4-way image classification set "TrainAI" from GitHub (phuochoa6724-lgtm/Driver-Drowsiness); label vocabulary: down, front, left, right.

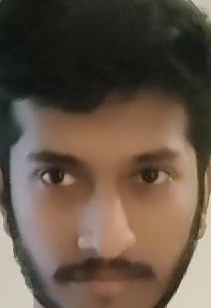
Label: front

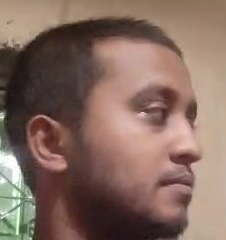
Label: right

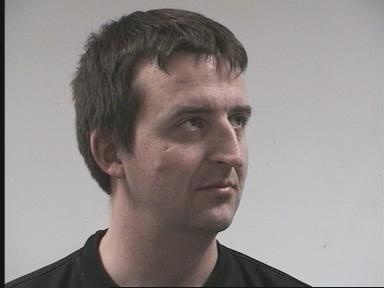
Label: right

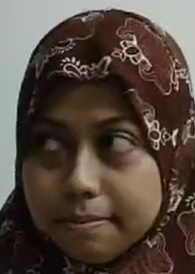
Label: left

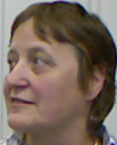
Label: left

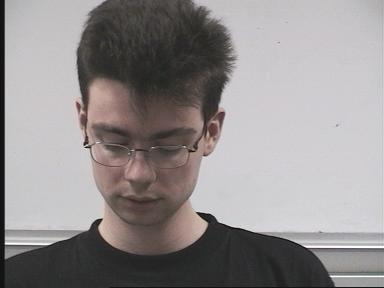
Label: down
